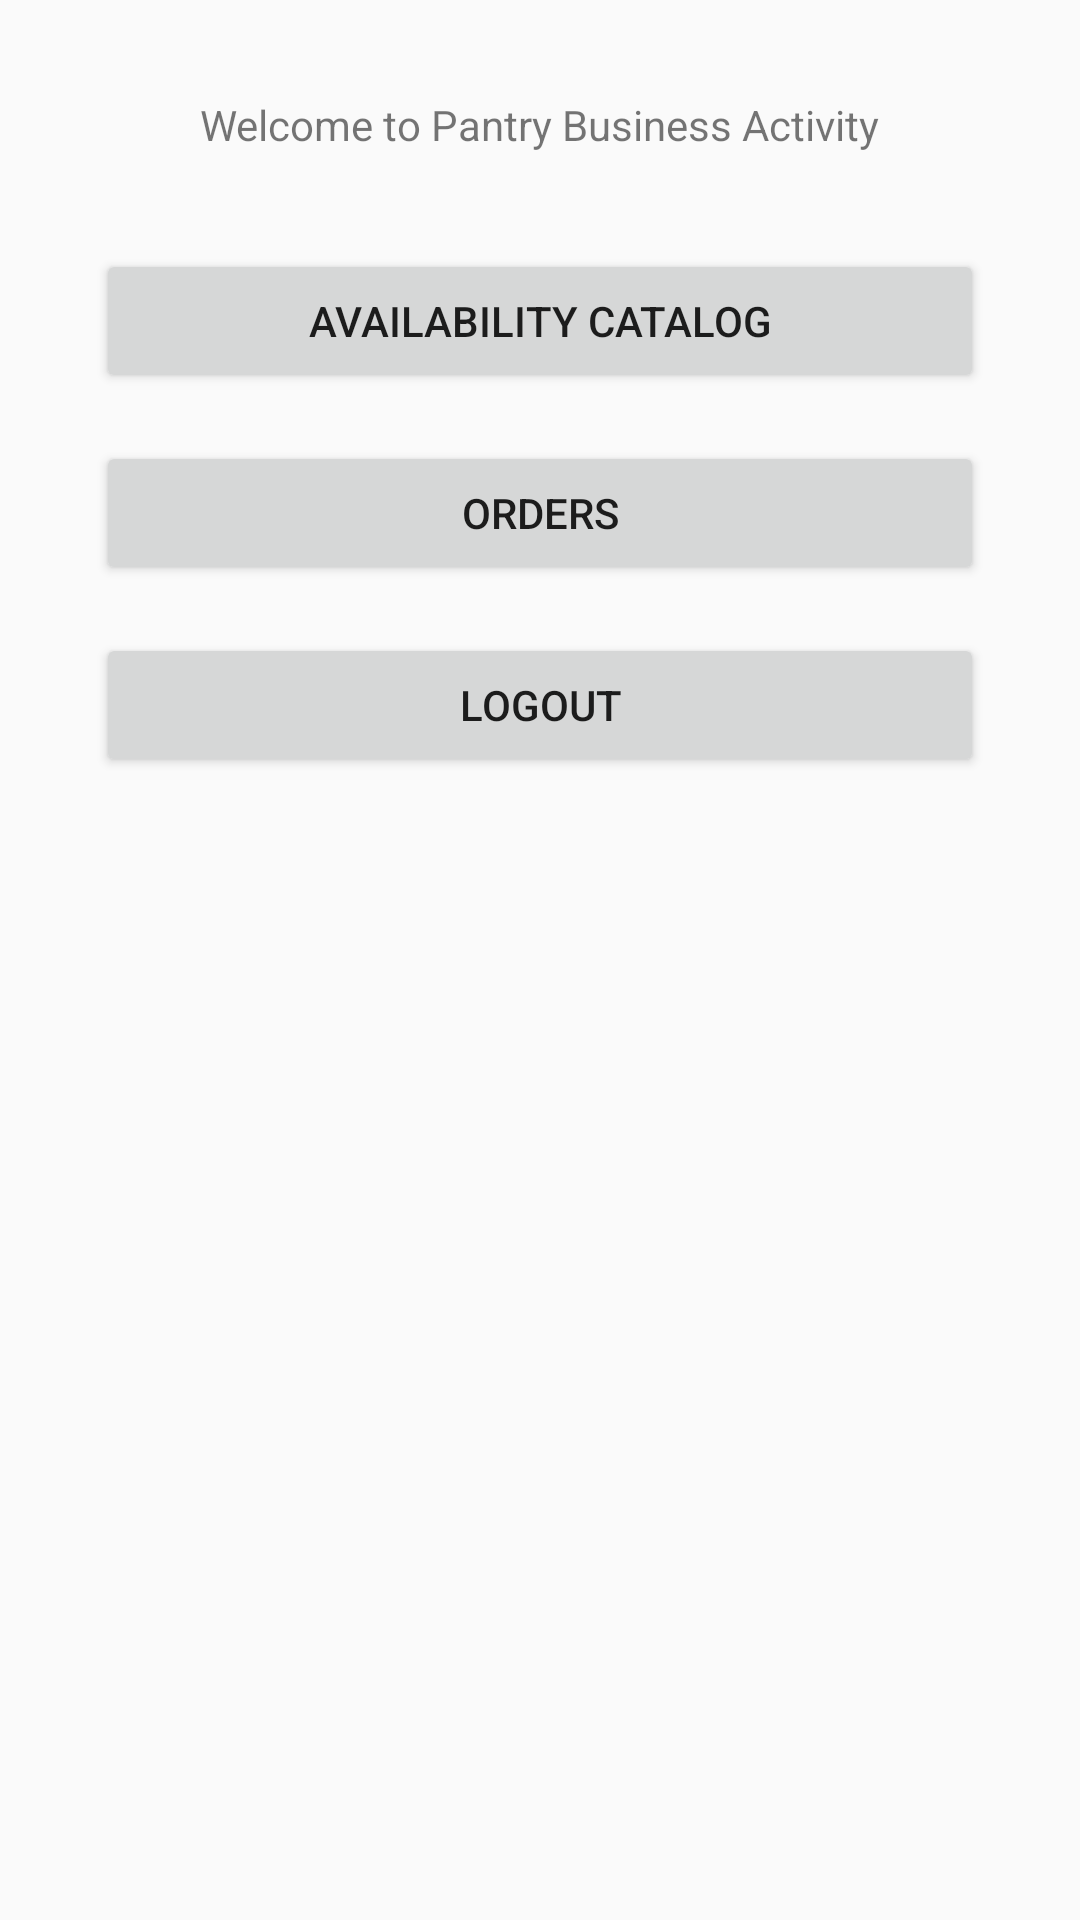

This screen was rendered from an Android layout file. Write that file and the resources it references.
<!-- AndroidManifest.xml: application theme Theme.SoloFoodie -->
<!-- res/layout/activity_pantry_business.xml -->
<?xml version="1.0" encoding="utf-8"?>
<androidx.constraintlayout.widget.ConstraintLayout xmlns:android="http://schemas.android.com/apk/res/android"
    xmlns:app="http://schemas.android.com/apk/res-auto"
    xmlns:tools="http://schemas.android.com/tools"
    android:layout_width="match_parent"
    android:layout_height="match_parent"
    tools:context=".PantryBusinessActivity">

    <TextView
        android:id="@+id/textView2"
        android:layout_width="wrap_content"
        android:layout_height="wrap_content"
        android:layout_marginTop="32dp"
        android:text="Welcome to Pantry Business Activity"
        app:layout_constraintEnd_toEndOf="parent"
        app:layout_constraintStart_toStartOf="parent"
        app:layout_constraintTop_toTopOf="parent" />

    <Button
        android:id="@+id/btnAvailCatalog"
        android:layout_width="0dp"
        android:layout_height="wrap_content"
        android:layout_marginStart="32dp"
        android:layout_marginTop="32dp"
        android:layout_marginEnd="32dp"
        android:text="availability catalog"
        app:layout_constraintEnd_toEndOf="parent"
        app:layout_constraintStart_toStartOf="parent"
        app:layout_constraintTop_toBottomOf="@+id/textView2" />

    <Button
        android:id="@+id/btnOrderList"
        android:layout_width="0dp"
        android:layout_height="wrap_content"
        android:layout_marginStart="32dp"
        android:layout_marginTop="16dp"
        android:layout_marginEnd="32dp"
        android:text="orders"
        app:layout_constraintEnd_toEndOf="parent"
        app:layout_constraintStart_toStartOf="parent"
        app:layout_constraintTop_toBottomOf="@+id/btnAvailCatalog" />

    <Button
        android:id="@+id/btnLogoutPantry"
        android:layout_width="0dp"
        android:layout_height="wrap_content"
        android:layout_marginStart="32dp"
        android:layout_marginTop="16dp"
        android:layout_marginEnd="32dp"
        android:text="Logout"
        app:layout_constraintEnd_toEndOf="parent"
        app:layout_constraintHorizontal_bias="0.498"
        app:layout_constraintStart_toStartOf="parent"
        app:layout_constraintTop_toBottomOf="@+id/btnOrderList" />
</androidx.constraintlayout.widget.ConstraintLayout>
<!-- resources referenced by this layout -->
<resources>
  <style name="Theme.SoloFoodie" parent="Theme.AppCompat.Light.NoActionBar">
          
          <item name="colorPrimary">@color/purple_500</item>
          <item name="colorPrimaryVariant">@color/purple_700</item>
          <item name="colorOnPrimary">@color/white</item>
          
          <item name="colorSecondary">@color/teal_200</item>
          <item name="colorSecondaryVariant">@color/teal_700</item>
          <item name="colorOnSecondary">@color/black</item>
          
          <item name="android:statusBarColor" tools:targetApi="l">?attr/colorPrimary</item>
          
      </style>
  <color name="purple_500">#0099ff</color>
  <color name="purple_700">#FF3700B3</color>
  <color name="white">#FFFFFFFF</color>
  <color name="teal_200">#FF03DAC5</color>
  <color name="teal_700">#FF018786</color>
  <color name="black">#FF000000</color>
</resources>
